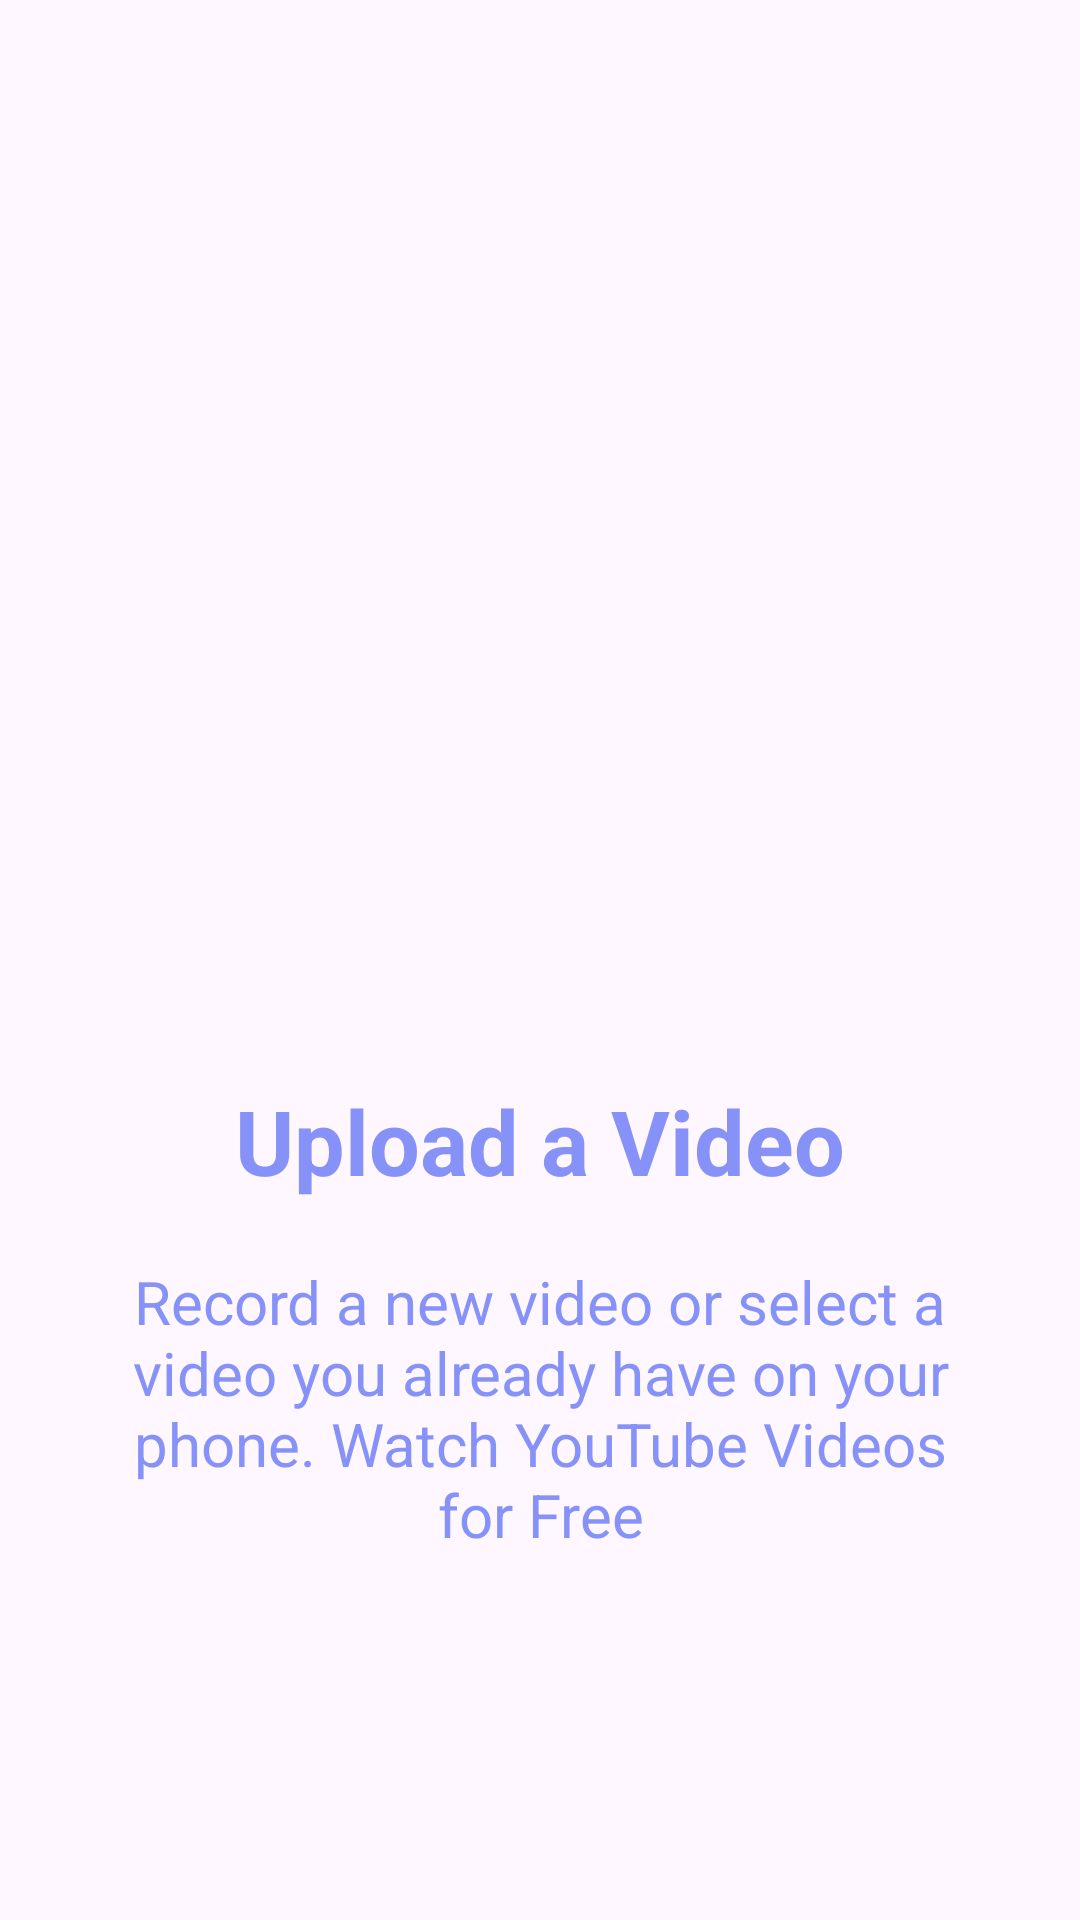

Write the Android layout XML for this screen, with the resource values it uses.
<!-- AndroidManifest.xml: application theme Theme.MealMate -->
<!-- res/layout/slider_screen.xml -->
<?xml version="1.0" encoding="utf-8"?>
<LinearLayout
    xmlns:android="http://schemas.android.com/apk/res/android"
    android:layout_width="match_parent"
    android:layout_height="match_parent"
    xmlns:app="http://schemas.android.com/apk/res-auto"
    android:orientation="vertical"
    app:flow_horizontalAlign="center">

    <ImageView
        android:id="@+id/sliderImage"
        android:layout_width="match_parent"
        android:layout_height="300dp"
        android:layout_marginTop="10dp"
        android:scaleType="centerCrop"
        android:src="@drawable/video"/>

    <TextView
        android:id="@+id/sliderTitle"
        android:layout_width="match_parent"
        android:layout_height="wrap_content"
        android:layout_marginTop="50dp"
        android:text="@string/screen1"
        android:textAlignment="center"
        android:textColor="@color/lavender"
        android:textSize="30sp"
        android:textStyle="bold" />

    <TextView
        android:id="@+id/sliderDesc"
        android:layout_width="match_parent"
        android:layout_height="wrap_content"
        android:layout_marginHorizontal="30dp"
        android:text="@string/screen1desc"
        android:layout_marginTop="20dp"
        android:textAlignment="center"
        android:textColor="@color/lavender"
        android:textSize="20sp"/>

</LinearLayout>
<!-- resources referenced by this layout -->
<resources>
  <color name="lavender">#8692f7</color>
  <string name="screen1">Upload a Video</string>
  <string name="screen1desc">Record a new video or select a video you already have on your phone.
          Watch YouTube Videos for Free</string>
  <style name="Theme.MealMate" parent="Base.Theme.MealMate" />
  <style name="Base.Theme.MealMate" parent="Theme.Material3.DayNight.NoActionBar">
          <item name="colorPrimary">@color/lavender</item>
          <item name="colorPrimaryVariant">@color/lavender</item>
          <item name="colorOnPrimary">@color/white</item>
          
          <item name="colorSecondary">@color/teal_200</item>
          <item name="colorSecondaryVariant">@color/teal_700</item>
          <item name="colorOnSecondary">@color/black</item>
          
          <item name="android:statusBarColor">?attr/colorPrimaryVariant</item>
      </style>
  <color name="white">#FFFFFFFF</color>
  <color name="teal_200">#FF03DAC5</color>
  <color name="teal_700">#FF018786</color>
  <color name="black">#FF000000</color>
</resources>
